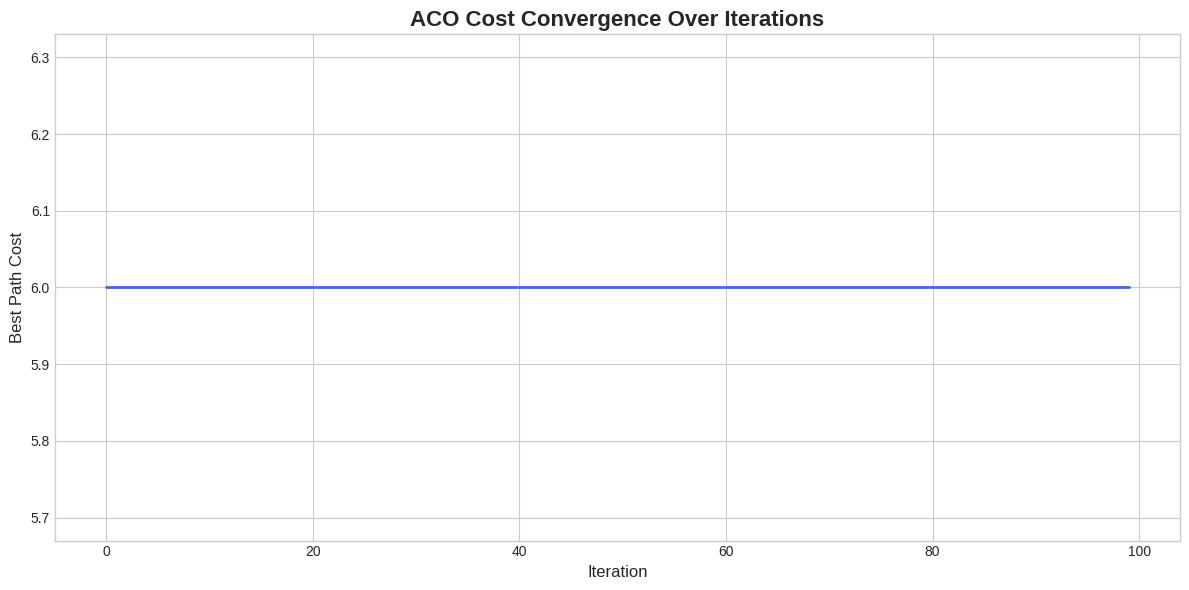
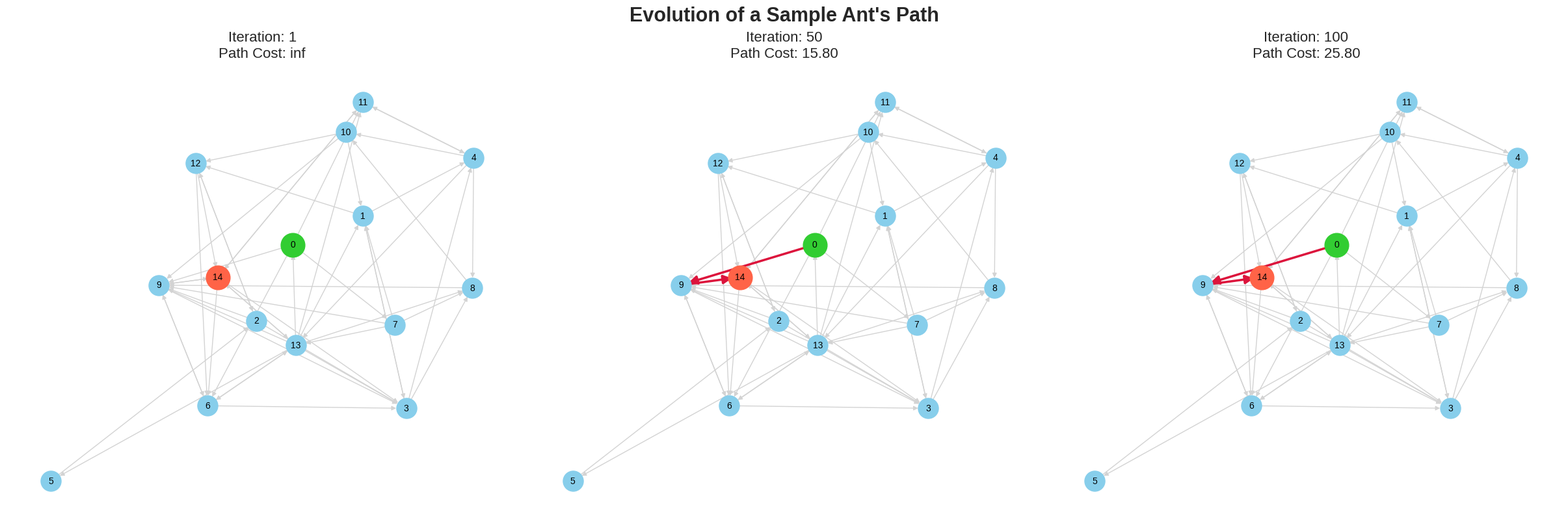
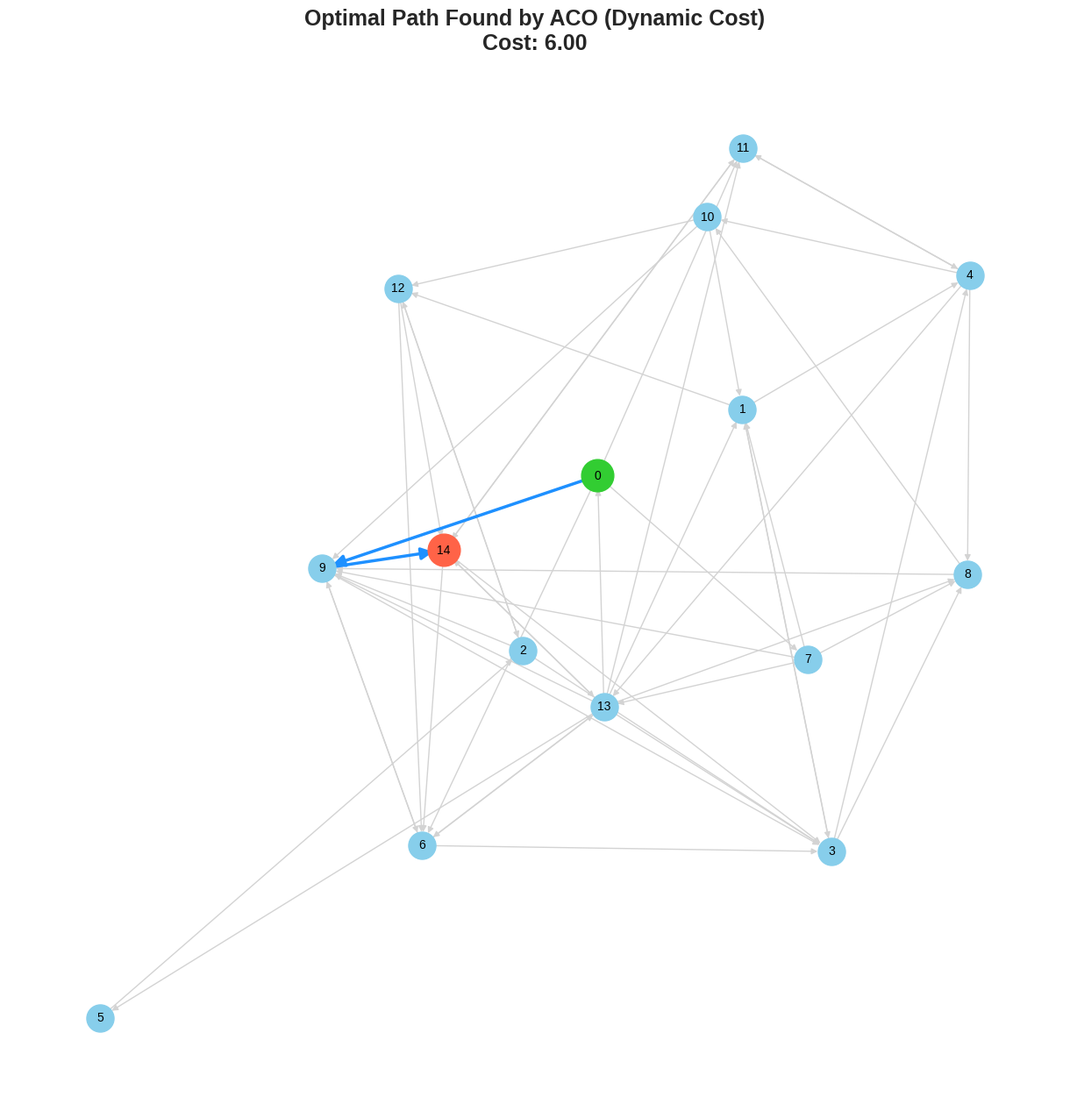
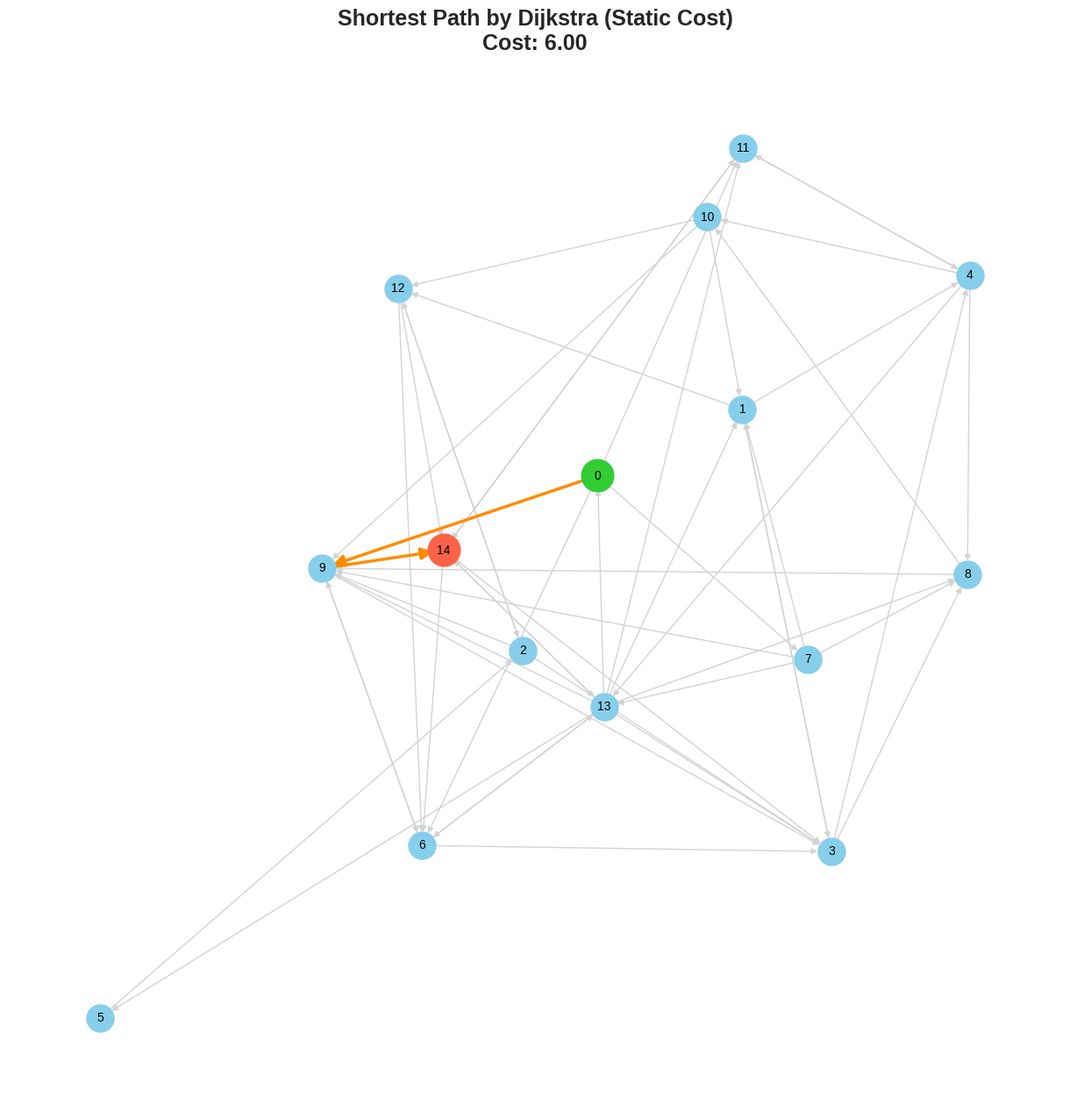

Here is the Python script that generated these plots, in order:
#
# Ant Colony Optimization for Dynamic Route Finding
#
# This script simulates finding the best path in a network using an Ant Colony
# Optimization (ACO) algorithm. It considers dynamic "traffic" which affects
# path costs over time. The result is compared with the static shortest path
# found by Dijkstra's algorithm.
#

import networkx as nx
import random
import matplotlib.pyplot as plt

# --- 1. Network Generation ---

def generate_traffic_network(num_nodes=15, edge_probability=0.2, min_weight=1, max_weight=10):
    """
    Generates a random, weakly-connected directed graph representing a traffic network.

    Each edge is assigned a 'weight' (base travel time) and initialized with
    'pheromone' and 'current_traffic' attributes for the ACO algorithm.

    Args:
        num_nodes (int): The number of nodes (intersections) in the network.
        edge_probability (float): The probability of an edge existing between any two nodes.
        min_weight (int): The minimum possible weight for an edge.
        max_weight (int): The maximum possible weight for an edge.

    Returns:
        nx.DiGraph: A NetworkX directed graph representing the network.
    """
    # Generate a random graph based on the Erdos-Renyi model
    G = nx.fast_gnp_random_graph(n=num_nodes, p=edge_probability, seed=42, directed=True)

    # Ensure the graph is weakly connected so a path is likely to exist.
    # This loop connects any isolated components to the main part of the graph.
    if not nx.is_weakly_connected(G):
        components = list(nx.weakly_connected_components(G))
        main_component = components[0]
        for component in components[1:]:
            # Pick a random node from each component to connect them
            node_from_main = random.choice(list(main_component))
            node_from_component = random.choice(list(component))
            G.add_edge(node_from_main, node_from_component)
            main_component.update(component)

    # Initialize edge attributes for the ACO simulation
    initial_pheromone = 1.0
    for u, v in G.edges():
        G.edges[u, v]['weight'] = random.randint(min_weight, max_weight)
        G.edges[u, v]['pheromone'] = initial_pheromone
        G.edges[u, v]['current_traffic'] = 0  # Represents accumulated congestion

    return G


# --- 2. Ant Colony Optimization Algorithm ---

class AntColonyOptimization:
    """
    Implements the Ant Colony Optimization algorithm to find the optimal path
    in a graph, considering dynamic traffic conditions.
    """
    def __init__(self, graph, start_node, end_node, num_ants, num_iterations,
                 alpha, beta, rho, Q, q0, elitist_weight):
        """
        Initializes the ACO solver with its parameters.

        Args:
            graph (nx.DiGraph): The network graph to traverse.
            start_node (int): The starting node for the ants.
            end_node (int): The destination node for the ants.
            num_ants (int): The number of ants in the colony.
            num_iterations (int): The number of iterations to run the algorithm.
            alpha (float): The pheromone influence factor (τ^α).
            beta (float): The heuristic influence factor (η^β).
            rho (float): The pheromone evaporation rate (0 < ρ ≤ 1).
            Q (float): The pheromone deposit amount constant.
            q0 (float): The exploration vs. exploitation trade-off factor.
            elitist_weight (float): The reinforcement weight for the best-so-far path.
        """
        self.G = graph
        self.start = start_node
        self.end = end_node
        self.num_ants = num_ants
        self.max_iterations = num_iterations
        self.alpha = alpha
        self.beta = beta
        self.rho = rho
        self.Q = Q
        self.q0 = q0
        self.elitist_weight = elitist_weight

        self.best_path = None
        self.best_cost = float('inf')
        self.cost_history = []
        self.sample_paths_for_plot = {} # Stores paths at key iterations for visualization

    def _get_dynamic_cost(self, u, v):
        """Calculates the cost of an edge, including a penalty for traffic."""
        base_cost = self.G.edges[u, v]['weight']
        traffic_penalty = 0.1 * self.G.edges[u, v].get('current_traffic', 0)
        return base_cost + traffic_penalty

    def _get_heuristic_value(self, u, v):
        """Calculates the heuristic desirability of an edge (inverse of cost)."""
        cost = self._get_dynamic_cost(u, v)
        return 1.0 / cost if cost > 0 else float('inf')

    def _select_next_node(self, current_node, visited_nodes):
        """Selects the next node for an ant based on pheromones and heuristics."""
        neighbors = [v for v in self.G.neighbors(current_node) if v not in visited_nodes]
        if not neighbors:
            return None

        attractiveness = {}
        for next_node in neighbors:
            pheromone = self.G.edges[current_node, next_node]['pheromone'] ** self.alpha
            heuristic = self._get_heuristic_value(current_node, next_node) ** self.beta
            attractiveness[next_node] = pheromone * heuristic

        # Decide between exploitation (choosing the best option) and exploration (probabilistic choice)
        if random.random() < self.q0:
            return max(attractiveness, key=attractiveness.get) # Exploitation
        else:
            # Exploration
            total_attractiveness = sum(attractiveness.values())
            if total_attractiveness == 0:
                return random.choice(neighbors) # Failsafe for zero attractiveness
            
            probabilities = [val / total_attractiveness for val in attractiveness.values()]
            return random.choices(list(attractiveness.keys()), weights=probabilities, k=1)[0]

    def _run_single_ant(self):
        """Simulates the journey of a single ant from the start to the end node."""
        path = [self.start]
        visited = {self.start}
        current = self.start
        cost = 0

        while current != self.end:
            next_node = self._select_next_node(current, visited)
            if next_node is None:
                return None, float('inf') # Ant is stuck

            cost += self._get_dynamic_cost(current, next_node)
            path.append(next_node)
            visited.add(next_node)
            current = next_node

        return path, cost

    def _update_pheromones(self, ant_paths):
        """Updates pheromone levels based on evaporation and ant deposits."""
        # Evaporation: reduce pheromone on all edges
        for u, v in self.G.edges():
            self.G.edges[u, v]['pheromone'] *= (1 - self.rho)

        # Deposit: ants add pheromone to the paths they traveled
        for path, cost in ant_paths:
            if path is not None and cost != float('inf'):
                pheromone_deposit = self.Q / cost
                for i in range(len(path) - 1):
                    u, v = path[i], path[i + 1]
                    self.G.edges[u, v]['pheromone'] += pheromone_deposit

        # Elitism: add extra pheromone to the best path found so far
        if self.best_path:
            elitist_deposit = (self.Q * self.elitist_weight) / self.best_cost
            for i in range(len(self.best_path) - 1):
                u, v = self.best_path[i], self.best_path[i + 1]
                self.G.edges[u, v]['pheromone'] += elitist_deposit

    def solve(self):
        """The main loop of the ACO algorithm."""
        plot_checkpoints = {1, self.max_iterations // 2, self.max_iterations}

        print(f"Running ACO for {self.max_iterations} iterations...")
        for it in range(1, self.max_iterations + 1):
            ant_paths = [self._run_single_ant() for _ in range(self.num_ants)]

            # Capture a sample path for visualization at specific iterations
            if it in plot_checkpoints and ant_paths:
                self.sample_paths_for_plot[it] = ant_paths[0]

            # Update the best path found so far across all ants and iterations
            for path, cost in ant_paths:
                if path and cost < self.best_cost:
                    self.best_path, self.best_cost = path, cost
            
            self._update_pheromones(ant_paths)
            self.cost_history.append(self.best_cost)
            
            # Simulate traffic increase on the current best path, making it less desirable
            if self.best_path:
                for i in range(len(self.best_path) - 1):
                    u, v = self.best_path[i], self.best_path[i + 1]
                    self.G.edges[u, v]['current_traffic'] += 1
            
            if it % 10 == 0 or it == 1: # Print progress periodically
                 print(f"  Iteration {it}/{self.max_iterations} - Current Best Cost: {self.best_cost:.2f}")

        return self.best_path, self.best_cost, self.cost_history, self.sample_paths_for_plot


# --- 3. Visualization Functions ---

def plot_convergence_history(history):
    """Plots the convergence of the best path cost over iterations."""
    plt.style.use('seaborn-v0_8-whitegrid')
    plt.figure(figsize=(12, 6))
    plt.plot(history, color='royalblue', linewidth=2)
    plt.title('ACO Cost Convergence Over Iterations', fontsize=16, fontweight='bold')
    plt.xlabel('Iteration', fontsize=12)
    plt.ylabel('Best Path Cost', fontsize=12)
    plt.tight_layout()
    plt.show()

def plot_network_path(graph, path, cost, title, start_node, end_node, layout, style_config):
    """Draws the network graph and highlights a specific path."""
    plt.figure(figsize=(12, 12))
    
    nx.draw(graph, layout, with_labels=True, **style_config['BASE_STYLE'])

    if path:
        path_edges = list(zip(path, path[1:]))
        nx.draw_networkx_edges(graph, layout, edgelist=path_edges, **style_config['PATH_STYLE'])
    
    nx.draw_networkx_nodes(graph, layout, nodelist=[start_node], **style_config['START_NODE_STYLE'])
    nx.draw_networkx_nodes(graph, layout, nodelist=[end_node], **style_config['END_NODE_STYLE'])

    plt.title(f"{title}\nCost: {cost:.2f}", fontsize=18, fontweight='bold')
    plt.show()

def plot_path_evolution(graph, sample_paths, start_node, end_node, layout, style_config):
    """Plots the path of a single ant at different stages of the simulation."""
    num_plots = len(sample_paths)
    if num_plots == 0: return
        
    fig, axes = plt.subplots(1, num_plots, figsize=(8 * num_plots, 8), constrained_layout=True)
    fig.suptitle("Evolution of a Sample Ant's Path", fontsize=22, fontweight='bold')
    
    axes = [axes] if num_plots == 1 else axes

    for ax, (it, (path, cost)) in zip(axes, sorted(sample_paths.items())):
        nx.draw(graph, layout, ax=ax, with_labels=True, **style_config['BASE_STYLE'])
        
        if path:
            path_edges = list(zip(path, path[1:]))
            nx.draw_networkx_edges(graph, layout, ax=ax, edgelist=path_edges, **style_config['EVOLUTION_PATH_STYLE'])

        nx.draw_networkx_nodes(graph, layout, ax=ax, nodelist=[start_node], **style_config['START_NODE_STYLE'])
        nx.draw_networkx_nodes(graph, layout, ax=ax, nodelist=[end_node], **style_config['END_NODE_STYLE'])
        
        ax.set_title(f"Iteration: {it}\nPath Cost: {cost:.2f}", fontsize=16)

    plt.show()


# --- 4. Main Execution ---
if __name__ == "__main__":
    # --- Configuration ---
    NETWORK_PARAMS = {'NUM_NODES': 15}
    START_NODE, END_NODE = 0, NETWORK_PARAMS['NUM_NODES'] - 1
    
    ACO_PARAMS = {
        'num_ants': 20,
        'num_iterations': 100,
        'alpha': 1.0,  # Pheromone importance
        'beta': 5.0,   # Heuristic importance
        'rho': 0.5,    # Evaporation rate
        'Q': 100,      # Pheromone deposit factor
        'q0': 0.9,     # Exploitation factor (high value = less exploration)
        'elitist_weight': 2.0
    }
    
    VISUAL_STYLE = {
        'BASE_STYLE': {
            'node_size': 500, 'node_color': 'skyblue', 'edge_color': 'lightgray',
            'width': 1.0, 'font_size': 10, 'arrows': True
        },
        'PATH_STYLE': {
            'edge_color': 'dodgerblue', 'width': 2.5, 'arrows': True, 'arrowsize': 20
        },
        'EVOLUTION_PATH_STYLE': {
            'edge_color': 'crimson', 'width': 2.5, 'arrows': True, 'arrowsize': 20
        },
        'DIJKSTRA_PATH_STYLE': {
            'edge_color': 'darkorange', 'width': 2.5, 'arrows': True, 'arrowsize': 20
        },
        'START_NODE_STYLE': {'node_color': 'limegreen', 'node_size': 700},
        'END_NODE_STYLE': {'node_color': 'tomato', 'node_size': 700}
    }

    # --- 1. Generate Network ---
    print("Generating traffic network...")
    network = generate_traffic_network(num_nodes=NETWORK_PARAMS['NUM_NODES'])
    fixed_layout = nx.spring_layout(network, seed=42) # Use a fixed layout for all plots
    
    # --- 2. Run Ant Colony Optimization ---
    print("\n--- Starting ACO Simulation ---")
    aco_solver = AntColonyOptimization(
        graph=network, start_node=START_NODE, end_node=END_NODE, **ACO_PARAMS
    )
    best_path_aco, best_cost_aco, history, sample_paths = aco_solver.solve()
    
    print("\n--- ACO Simulation Finished ---")
    print(f"Best Path Found by ACO: {best_path_aco}")
    print(f"Final Dynamic Cost: {best_cost_aco:.2f}")

    # --- 3. Visualize ACO Results ---
    plot_convergence_history(history)
    plot_path_evolution(network, sample_paths, START_NODE, END_NODE, fixed_layout, VISUAL_STYLE)
    
    aco_plot_style = VISUAL_STYLE.copy()
    plot_network_path(
        network, best_path_aco, best_cost_aco,
        'Optimal Path Found by ACO (Dynamic Cost)',
        START_NODE, END_NODE, fixed_layout, aco_plot_style
    )

    # --- 4. Compare with Dijkstra's Algorithm (Static Weights) ---
    print("\n--- Comparing with Dijkstra's Algorithm (Static Costs) ---")
    try:
        path_dijkstra = nx.shortest_path(network, source=START_NODE, target=END_NODE, weight="weight")
        cost_dijkstra = nx.path_weight(network, path_dijkstra, weight="weight")
        
        print(f"Shortest Path by Dijkstra: {path_dijkstra}")
        print(f"Static Cost: {cost_dijkstra:.2f}")

        dijkstra_plot_style = VISUAL_STYLE.copy()
        dijkstra_plot_style['PATH_STYLE'] = dijkstra_plot_style['DIJKSTRA_PATH_STYLE']
        plot_network_path(
            network, path_dijkstra, cost_dijkstra,
            "Shortest Path by Dijkstra (Static Cost)",
            START_NODE, END_NODE, fixed_layout, dijkstra_plot_style
        )
    except nx.NetworkXNoPath:
        print(f"No path exists between {START_NODE} and {END_NODE} for Dijkstra's algorithm.")
